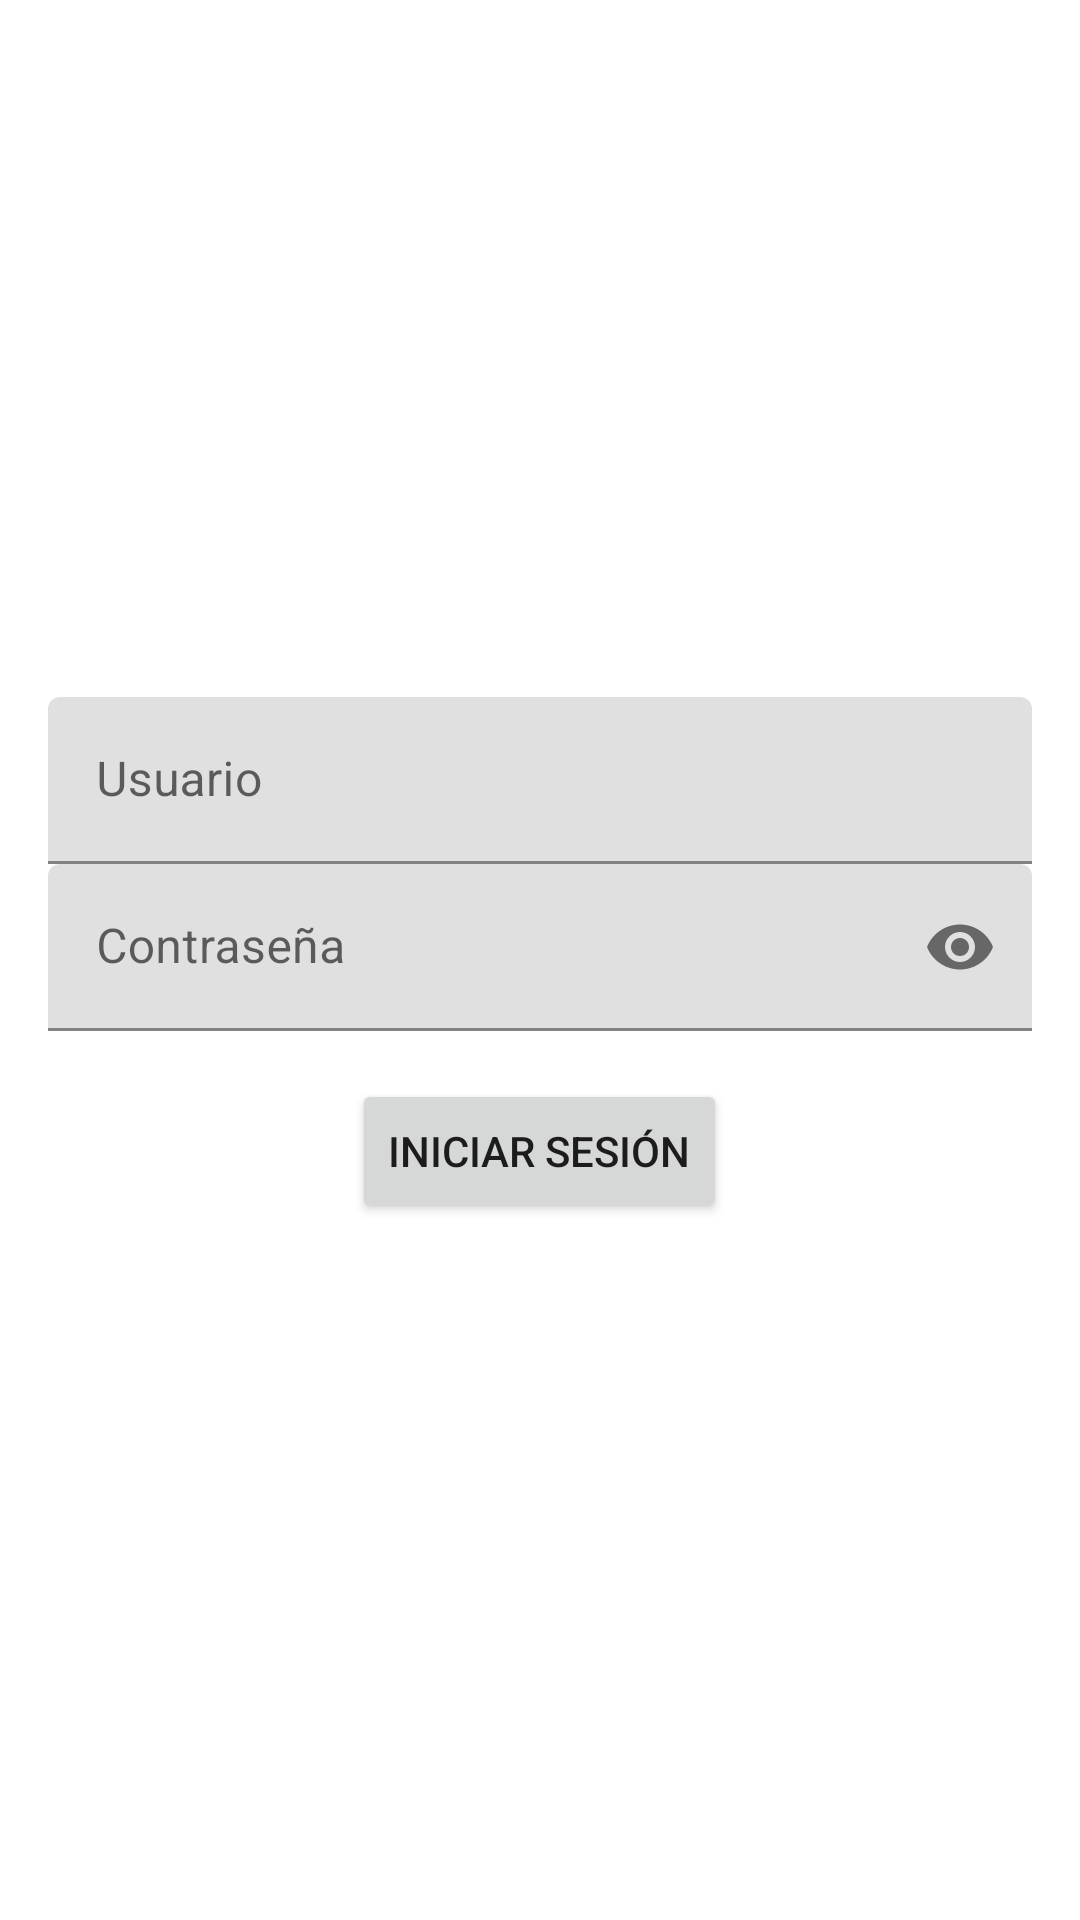

The Android layout XML behind this screen, and the referenced resources:
<!-- AndroidManifest.xml: application theme Theme.MyCiberAppS01 -->
<!-- res/layout/activity_main.xml -->
<?xml version="1.0" encoding="utf-8"?>
<LinearLayout xmlns:android="http://schemas.android.com/apk/res/android"
    xmlns:app="http://schemas.android.com/apk/res-auto"
    android:layout_width="match_parent"
    android:layout_height="match_parent"
    android:gravity="center"
    android:orientation="vertical"
    android:padding="16dp">

    <com.google.android.material.textfield.TextInputLayout
        android:layout_width="match_parent"
        android:layout_height="wrap_content"
        android:hint="Usuario">

        <com.google.android.material.textfield.TextInputEditText
            android:id="@+id/editTextUsuario"
            android:layout_width="match_parent"
            android:layout_height="wrap_content"
            android:inputType="number" />

    </com.google.android.material.textfield.TextInputLayout>

    <com.google.android.material.textfield.TextInputLayout
        android:layout_width="match_parent"
        android:layout_height="wrap_content"
        android:hint="Contraseña"
        app:endIconMode="password_toggle">

        <com.google.android.material.textfield.TextInputEditText
            android:id="@+id/editTextContrasena"
            android:layout_width="match_parent"
            android:layout_height="wrap_content"
            android:inputType="textPassword" />

    </com.google.android.material.textfield.TextInputLayout>

    <Button
        android:id="@+id/buttonIniciarSesion"
        android:layout_width="wrap_content"
        android:layout_height="wrap_content"
        android:layout_marginTop="16dp"
        android:text="Iniciar Sesión" />

</LinearLayout>
<!-- resources referenced by this layout -->
<resources>
  <style name="Theme.MyCiberAppS01" parent="Theme.MaterialComponents.DayNight.DarkActionBar">
          
          <item name="colorPrimary">@color/purple_500</item>
          <item name="colorPrimaryVariant">@color/purple_700</item>
          <item name="colorOnPrimary">@color/white</item>
          
          <item name="colorSecondary">@color/teal_200</item>
          <item name="colorSecondaryVariant">@color/teal_700</item>
          <item name="colorOnSecondary">@color/black</item>
          
          <item name="android:statusBarColor">?attr/colorPrimaryVariant</item>
          
      </style>
  <!-- not gathered from this repository: default colours our renderer supplied (Android Studio template values) -->
  <color name="purple_500">#FF6200EE</color>
  <color name="purple_700">#FF3700B3</color>
  <color name="teal_200">#FF03DAC5</color>
  <color name="teal_700">#FF018786</color>
  <color name="black">#FF000000</color>
  <color name="white">#FFFFFFFF</color>
</resources>
